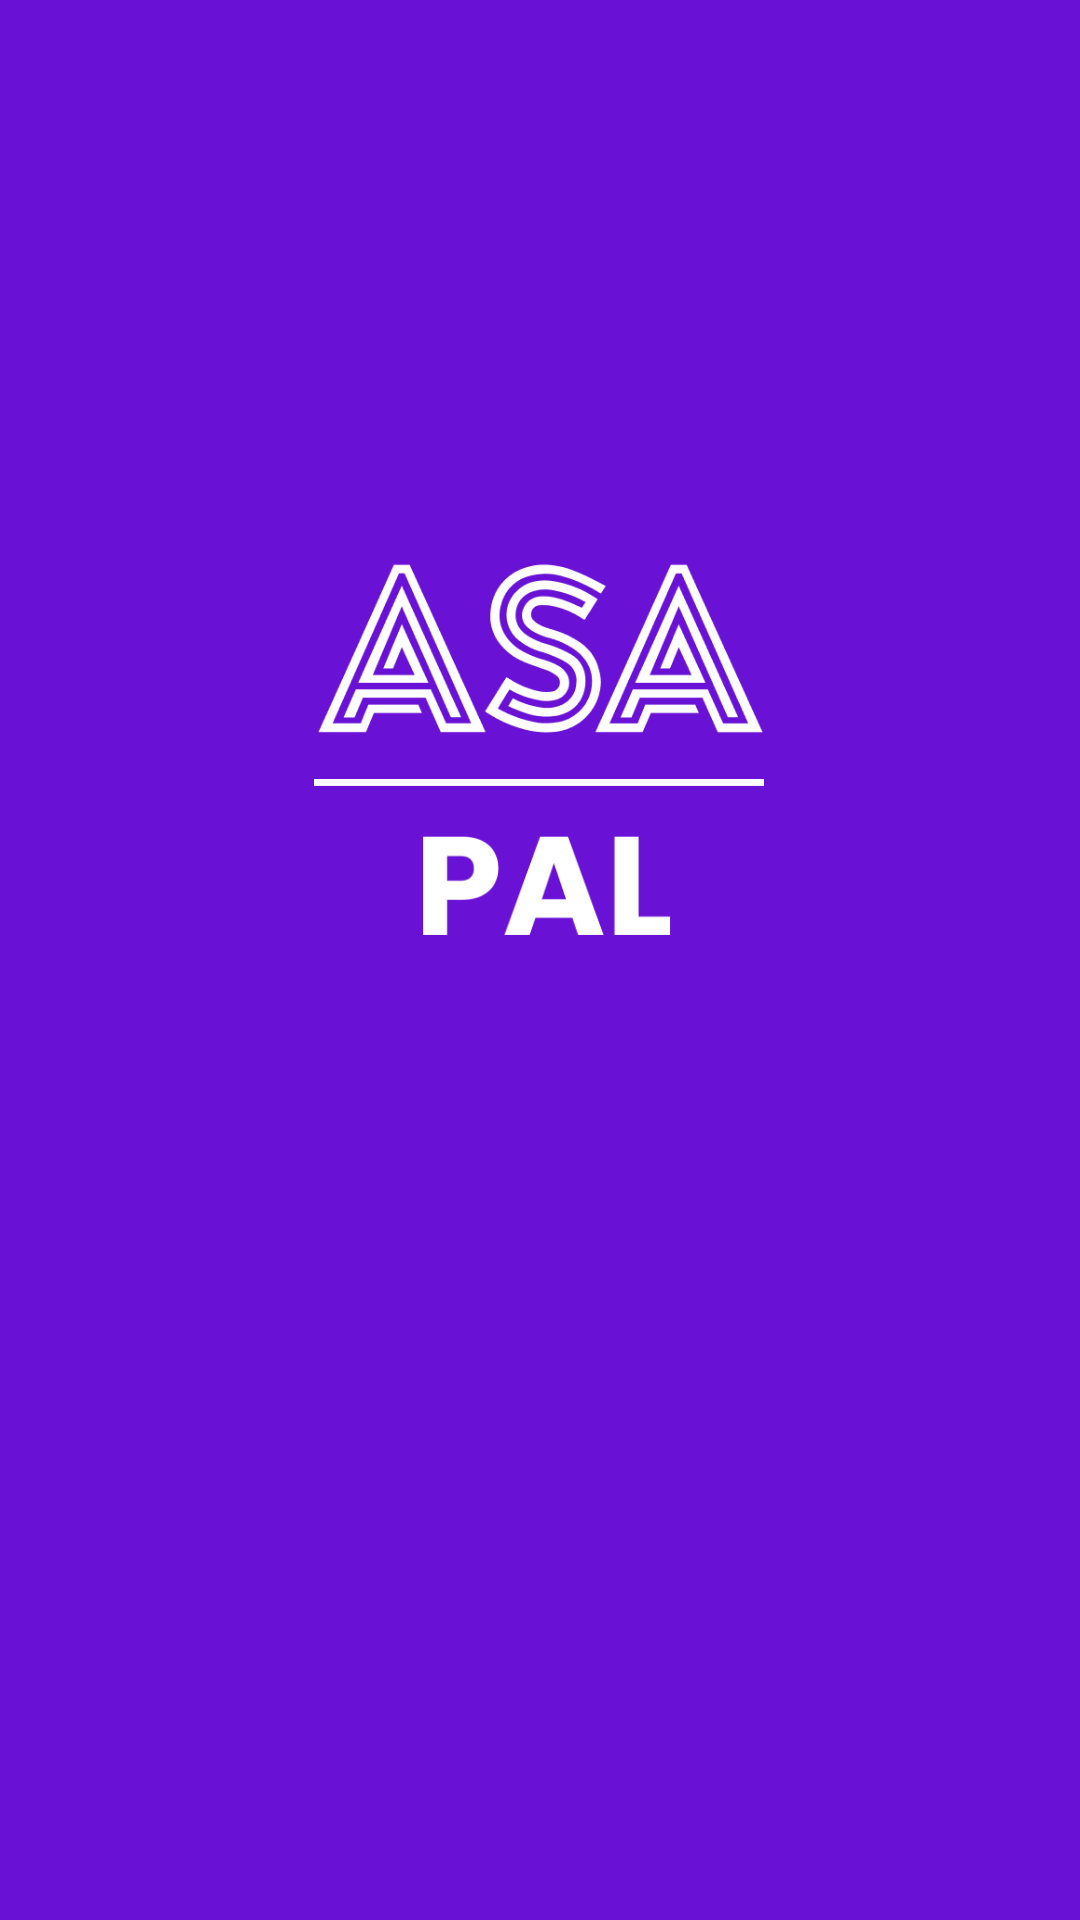

Here is an Android app screen rendered from its layout file. Give the layout XML and the strings, colors and styles it references.
<!-- AndroidManifest.xml: application theme Theme.ASA -->
<!-- res/layout/splash.xml -->
<?xml version="1.0" encoding="utf-8"?>
<androidx.constraintlayout.widget.ConstraintLayout xmlns:android="http://schemas.android.com/apk/res/android"
    xmlns:app="http://schemas.android.com/apk/res-auto"
    android:id="@+id/container"
    android:layout_width="match_parent"
    android:layout_height="match_parent"
    android:background="@color/purple_200">


    <androidx.appcompat.widget.AppCompatImageView
        android:layout_width="wrap_content"
        android:layout_height="wrap_content"
        android:src="@drawable/splash_logo"
        app:layout_constraintBottom_toBottomOf="parent"
        app:layout_constraintEnd_toEndOf="parent"
        app:layout_constraintStart_toStartOf="parent"
        app:layout_constraintTop_toTopOf="parent"
        app:layout_constraintVertical_bias=".35" />


</androidx.constraintlayout.widget.ConstraintLayout>
<!-- resources referenced by this layout -->
<resources>
  <color name="purple_200">#6911D5</color>
  <!-- drawable splash_logo: png bitmap (drawable-hdpi, 20421 bytes) -->
  <style name="Theme.ASA" parent="Theme.MaterialComponents.DayNight.DarkActionBar">
          
          <item name="colorPrimary">@color/purple_500</item>
          <item name="colorPrimaryVariant">@color/purple_700</item>
          <item name="colorOnPrimary">@color/white</item>
          
          <item name="colorSecondary">@color/teal_200</item>
          <item name="colorSecondaryVariant">@color/teal_700</item>
          <item name="colorOnSecondary">@color/black</item>
          <item name="windowActionBar">false</item>
          <item name="windowNoTitle">true</item>
          <item name="android:windowFullscreen">true</item>
          
          <item name="android:statusBarColor" tools:targetApi="l">?attr/colorPrimaryVariant</item>
      </style>
  <color name="purple_500">#6911D5</color>
  <color name="purple_700">#6911D5</color>
  <color name="white">#FFFFFFFF</color>
  <color name="teal_200">#6911D5</color>
  <color name="teal_700">#6911D5</color>
  <color name="black">#000000</color>
</resources>
